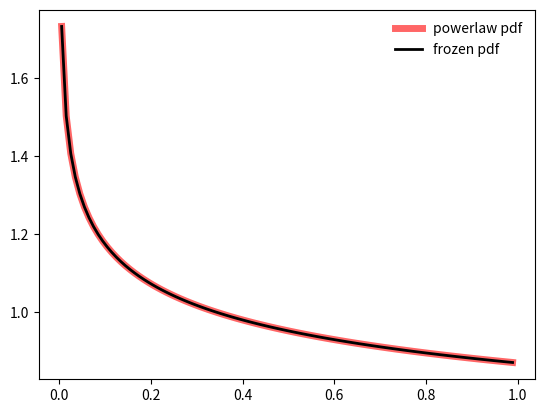

This chart was generated by the following Python code:
#!/usr/bin/env python
"""Power Law dist: 3% -20% rich people income
#  city size, incomes, word frequencies, earthquake magnitudes.
#  /small occurrences are extremely common, large instances are extremely rare/.
#  ----
#  License: BSD
#  ----
#  0.1   - init version - 2018.4 - by Nick Qian
"""

import matplotlib.pyplot as plt
import math
from scipy.stats import powerlaw
import numpy as np


""" Power law dist: P[X = x] ~ x^-(k+1) = x^-a
    where event is just X = x. number of people.
"""
def power_law_dist(a):
    x = np.linspace(powerlaw.ppf(0.01, a), powerlaw.ppf(0.99, a), 100)
    return x



"""Zipf is directly power laws
   n ~ r^-b,   where n = income, r = rank of person inth income n
"""
def zipf_dist():
    pass




""" Pareto: P[X > x] ~ x^-k, where event is X > x
    r ~ n^-1/b,  where n = income, r = number of people whose income >= n
    Pareto dist just flip the x and y axes of Zipf dist.
"""
def pareto_dist():
    pass



""" log-log power-law distribution
     y_ln = c * x_ln
"""
def power_law_loglog():
    x_ln = [math.log(i) for i in x]
    y_ln = [math.log(i) for i in y]
    plt.plot(x_ln, y_ln)
    plt.show()





def main(a):

    #arg = raw_input("Zipf & Pareto belongs to power law. Please select: 1: Pareto\'s Law, 2: Zipf\'s law") )

    fig, ax = plt.subplots(1, 1)
    mean, var, skew, kurt = powerlaw.stats(a, moments='mvsk')

    x = power_law_dist(a)

    ax.plot(x, powerlaw.pdf(x, a), 'r-', lw=5, alpha=0.6, label='powerlaw pdf')
    rv = powerlaw(a)
    ax.plot(x, rv.pdf(x), 'k-', lw=2, label = 'frozen pdf')
    r = powerlaw.rvs(a, size=1000)
    ax.legend(loc='best', frameon=False)

    #plt.plt(x,y)
    plt.show()





if __name__ == "__main__":

    a = 0.87
    main(a)


